Run: headless pygame with SDL's dummy video driver; simulated clock (each Clock.tick advances the game by its frame time, no real sleeping); random seed 0; keys injected as events and as key.get_pressed() state; no mouse input.
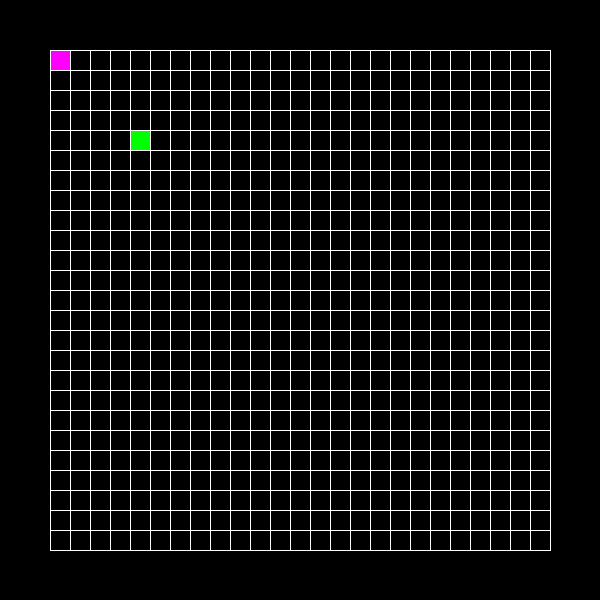
Frame 1 of 4 · flips 1–60 · no input
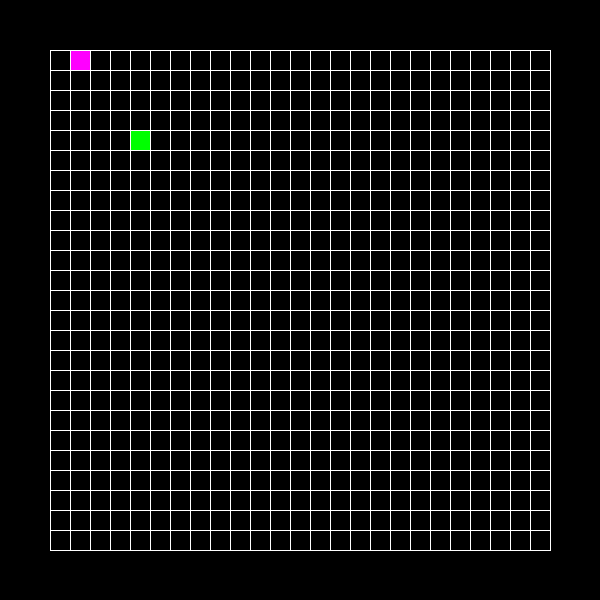
Frame 2 of 4 · flips 61–180 · tapped SPACE, RETURN · held RIGHT (→), D
Frame 3 of 4 · flips 181–300 · held DOWN (↓), S · screen unchanged from frame 2, image omitted
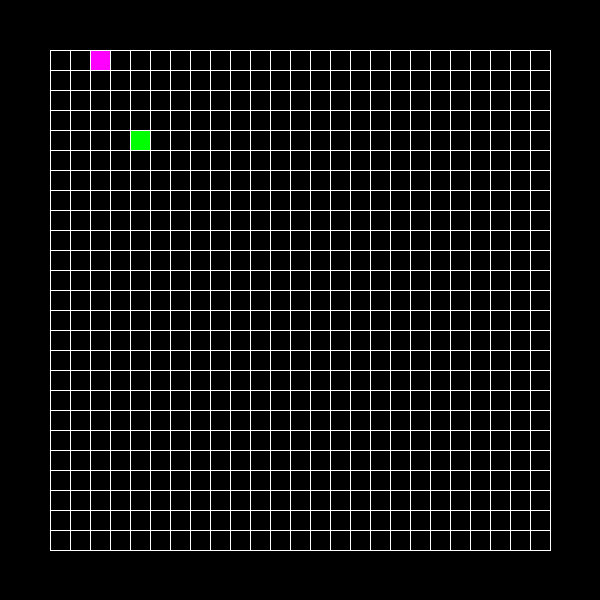
Frame 4 of 4 · flips 301–420 · held LEFT (←), A, UP (↑), W

The pygame program that drew these frames:

import pygame
from random import randint
from time import time

blockSize, mapSize, margin = 20, 25, 50
winSize = (2 * margin) + (blockSize * mapSize)
black, white, snakeColor, foodColor = (0,0,0), (255,255,255), (255,0,255), (0, 255, 0)
delay = 150

pygame.init()
win = pygame.display.set_mode((winSize,winSize))
pygame.display.set_caption("Snake Game")



class Box:
    def __init__(self, pos=[0, 0], color=snakeColor):
        self.pos   = pos
        self.color = color


    def draw(self):
        xPos = margin + (self.pos[0] * blockSize)
        yPos = margin + (self.pos[1] * blockSize)
        pygame.draw.rect(win, self.color, (xPos, yPos, blockSize, blockSize))

    def move(self, deltaX, deltaY):
        self.pos[0]+=deltaX
        self.pos[1]+=deltaY

    def __eq__(self, other):
        return self.pos == other.pos


class Snake:
    def __init__(self):
        self.body = [Box()]
        self.lastPop = None

    def draw(self):
        for box in self.body:
            box.draw()

    def move(self, deltaX, deltaY):
        newPos = self.body[0].pos[:] # Deep copy of position
        newPos[0]+=deltaX
        newPos[1]+=deltaY
        self.body.insert(0, Box(pos=newPos))
        self.lastPop = self.body[-1]
        self.body.pop(-1)
    
    def eat(self):
        self.body.append(self.lastPop)
        


def drawGrid(color):
    for i in range(mapSize + 1):
        pygame.draw.line(win, color, (margin + i*blockSize, margin), (margin + i*blockSize, winSize-margin), 1)
        pygame.draw.line(win, color, (margin, margin + i*blockSize), (winSize-margin, margin + i*blockSize), 1)


def checkCollision(snake, food):
    aux = False
    if food in snake.body:
        aux = True
        while food in snake.body:
            food.pos = [randint(0, mapSize-1), randint(0, mapSize-1)]
    return aux


def getMillis():
    return int(round(time() * 1000))


pressedKeys = []
snake = Snake()
food = Box(pos=[4, 4], color=foodColor)
run = True
lastDir = 'RIGHT'
lastMillis = getMillis()
while run:
    for event in pygame.event.get():
        if event.type == pygame.QUIT:
            run = False
        if event.type == pygame.KEYDOWN:
            pressedKeys.append(event.key)
        if event.type == pygame.KEYUP:
            pressedKeys.remove(event.key)
    if pressedKeys:
        if pressedKeys[-1] == pygame.K_LEFT:
            lastDir = 'LEFT'
        elif pressedKeys[-1] == pygame.K_RIGHT:
            lastDir = 'RIGHT'
        elif pressedKeys[-1] == pygame.K_UP:
            lastDir = 'UP'
        elif pressedKeys[-1] == pygame.K_DOWN:
            lastDir = 'DOWN'
            
    currentMillis = getMillis()
    if currentMillis - lastMillis >= delay:
        if lastDir == 'LEFT':
            snake.move(-1, 0)
        elif lastDir == 'RIGHT':
            snake.move(1, 0)
        elif lastDir == 'UP':
            snake.move(0, -1)
        elif lastDir == 'DOWN':
            snake.move(0, 1)

        if checkCollision(snake, food):
            snake.eat()
            
        lastMillis = getMillis()
        
    win.fill(black)
    food.draw()
    snake.draw()
    drawGrid(white)


    pygame.display.update()


pygame.quit()
